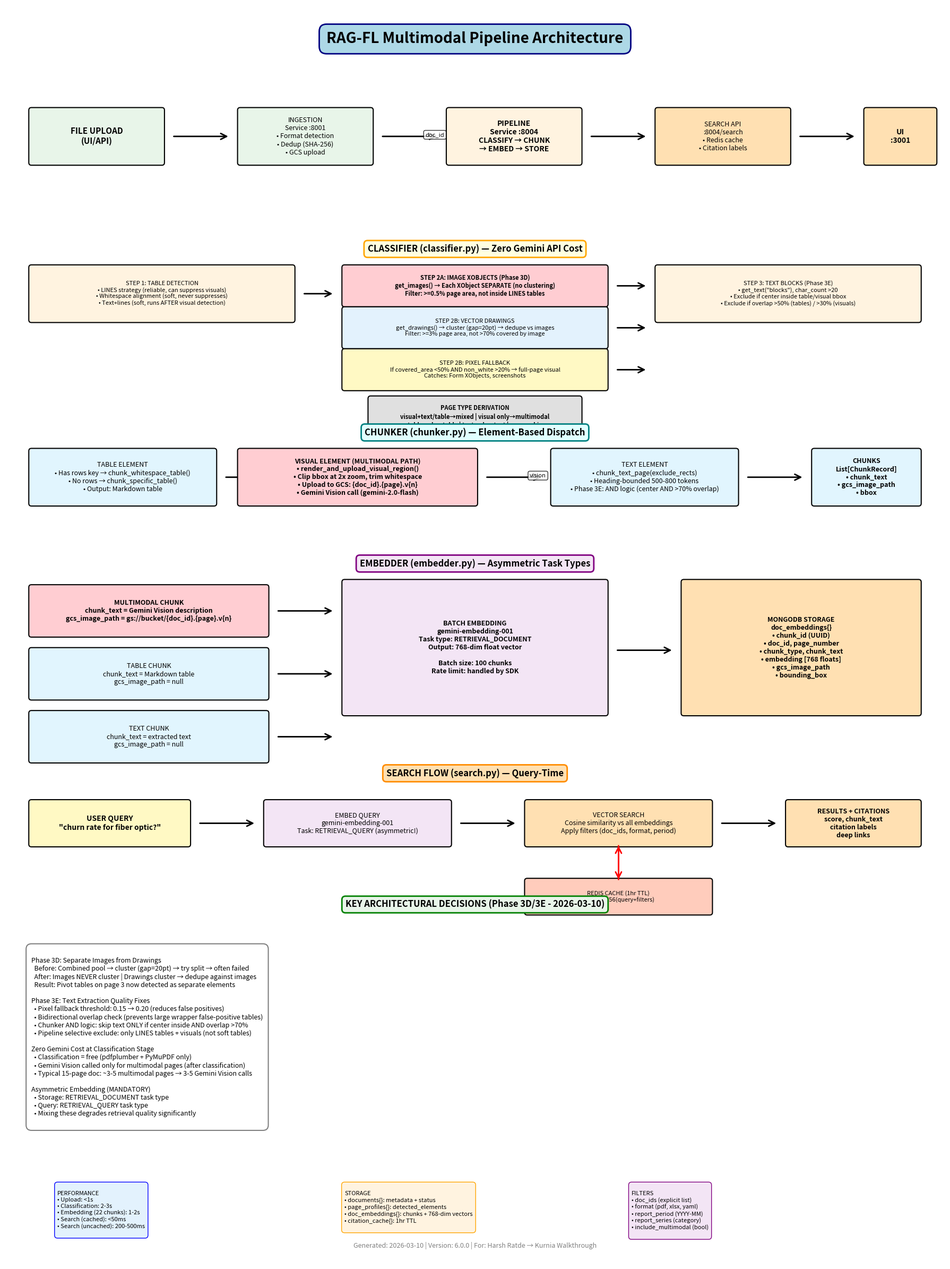

Reproduce this figure in Python. (Note: this script raises an exception after producing the figure.)
import matplotlib.pyplot as plt
import matplotlib.patches as mpatches
from matplotlib.patches import FancyBboxPatch, FancyArrowPatch
import matplotlib.lines as mlines

# Create figure
fig, ax = plt.subplots(1, 1, figsize=(18, 24))
ax.set_xlim(0, 18)
ax.set_ylim(0, 24)
ax.axis('off')

# Title
ax.text(9, 23.5, 'RAG-FL Multimodal Pipeline Architecture',
        ha='center', va='top', fontsize=20, fontweight='bold',
        bbox=dict(boxstyle='round,pad=0.5', facecolor='lightblue', edgecolor='navy', linewidth=2))

# Color scheme
color_upload = '#E8F5E9'  # Light green
color_classify = '#FFF3E0'  # Light orange
color_chunk = '#E1F5FE'  # Light blue
color_embed = '#F3E5F5'  # Light purple
color_store = '#FFE0B2'  # Light amber
color_multimodal = '#FFCDD2'  # Light red (highlight)

def draw_box(ax, x, y, width, height, text, color, fontsize=10, fontweight='normal'):
    """Draw a rounded box with text"""
    box = FancyBboxPatch((x, y), width, height,
                         boxstyle="round,pad=0.05",
                         facecolor=color, edgecolor='black', linewidth=1.5)
    ax.add_patch(box)
    ax.text(x + width/2, y + height/2, text,
           ha='center', va='center', fontsize=fontsize, fontweight=fontweight,
           wrap=True)

def draw_arrow(ax, x1, y1, x2, y2, label='', color='black'):
    """Draw an arrow between two points"""
    arrow = FancyArrowPatch((x1, y1), (x2, y2),
                           arrowstyle='->', mutation_scale=20,
                           color=color, linewidth=2)
    ax.add_patch(arrow)
    if label:
        mid_x, mid_y = (x1 + x2) / 2, (y1 + y2) / 2
        ax.text(mid_x + 0.3, mid_y, label, fontsize=8,
               bbox=dict(boxstyle='round,pad=0.3', facecolor='white', alpha=0.8))

# ============ LEVEL 1: HIGH-LEVEL FLOW ============
y_start = 21

# Upload
draw_box(ax, 0.5, y_start, 2.5, 1, 'FILE UPLOAD\n(UI/API)', color_upload, fontsize=11, fontweight='bold')
draw_arrow(ax, 3.2, y_start + 0.5, 4.3, y_start + 0.5)

# Ingestion
draw_box(ax, 4.5, y_start, 2.5, 1, 'INGESTION\nService :8001\n• Format detection\n• Dedup (SHA-256)\n• GCS upload',
         color_upload, fontsize=9)
draw_arrow(ax, 7.2, y_start + 0.5, 8.3, y_start + 0.5, 'doc_id')

# Pipeline
draw_box(ax, 8.5, y_start, 2.5, 1, 'PIPELINE\nService :8004\nCLASSIFY → CHUNK\n→ EMBED → STORE',
         color_classify, fontsize=10, fontweight='bold')
draw_arrow(ax, 11.2, y_start + 0.5, 12.3, y_start + 0.5)

# Search
draw_box(ax, 12.5, y_start, 2.5, 1, 'SEARCH API\n:8004/search\n• Redis cache\n• Citation labels',
         color_store, fontsize=9)
draw_arrow(ax, 15.2, y_start + 0.5, 16.3, y_start + 0.5)

# UI
draw_box(ax, 16.5, y_start, 1.3, 1, 'UI\n:3001', color_store, fontsize=10, fontweight='bold')

# ============ LEVEL 2: CLASSIFIER DETAIL ============
y_classify = 18

ax.text(9, y_classify + 1.3, 'CLASSIFIER (classifier.py) — Zero Gemini API Cost',
        ha='center', fontsize=12, fontweight='bold',
        bbox=dict(boxstyle='round,pad=0.4', facecolor='lightyellow', edgecolor='orange', linewidth=2))

# Step 1: Tables
draw_box(ax, 0.5, y_classify, 5, 1,
         'STEP 1: TABLE DETECTION\n'
         '• LINES strategy (reliable, can suppress visuals)\n'
         '• Whitespace alignment (soft, never suppresses)\n'
         '• Text+lines (soft, runs AFTER visual detection)',
         color_classify, fontsize=8)

draw_arrow(ax, 5.7, y_classify + 0.5, 6.3, y_classify + 0.5)

# Step 2A: Images
draw_box(ax, 6.5, y_classify + 0.3, 5, 0.7,
         'STEP 2A: IMAGE XOBJECTS (Phase 3D)\n'
         'get_images() → Each XObject SEPARATE (no clustering)\n'
         'Filter: >=0.5% page area, not inside LINES tables',
         color_multimodal, fontsize=8, fontweight='bold')

draw_arrow(ax, 11.7, y_classify + 0.65, 12.3, y_classify + 0.65)

# Step 2B: Drawings
draw_box(ax, 6.5, y_classify - 0.5, 5, 0.7,
         'STEP 2B: VECTOR DRAWINGS\n'
         'get_drawings() → cluster (gap=20pt) → dedupe vs images\n'
         'Filter: >=3% page area, not >70% covered by image',
         '#E3F2FD', fontsize=8)

draw_arrow(ax, 11.7, y_classify - 0.15, 12.3, y_classify - 0.15)

# Step 2B': Pixel fallback
draw_box(ax, 6.5, y_classify - 1.3, 5, 0.7,
         'STEP 2B: PIXEL FALLBACK\n'
         'If covered_area <50% AND non_white >20% → full-page visual\n'
         'Catches: Form XObjects, screenshots',
         '#FFF9C4', fontsize=8)

draw_arrow(ax, 11.7, y_classify - 0.95, 12.3, y_classify - 0.95)

# Step 3: Text
draw_box(ax, 12.5, y_classify, 5, 1,
         'STEP 3: TEXT BLOCKS (Phase 3E)\n'
         '• get_text("blocks"), char_count >20\n'
         '• Exclude if center inside table/visual bbox\n'
         '• Exclude if overlap >50% (tables) / >30% (visuals)',
         color_classify, fontsize=8)

# Page Type Derivation
draw_box(ax, 7, y_classify - 2.2, 4, 0.7,
         'PAGE TYPE DERIVATION\n'
         'visual+text/table→mixed | visual only→multimodal\n'
         'table only→table | text only→text | none→skip',
         '#E0E0E0', fontsize=8, fontweight='bold')

# ============ LEVEL 3: CHUNKER DISPATCH ============
y_chunk = 14.5

ax.text(9, y_chunk + 1.3, 'CHUNKER (chunker.py) — Element-Based Dispatch',
        ha='center', fontsize=12, fontweight='bold',
        bbox=dict(boxstyle='round,pad=0.4', facecolor='lightcyan', edgecolor='teal', linewidth=2))

# Table path
draw_box(ax, 0.5, y_chunk, 3.5, 1,
         'TABLE ELEMENT\n'
         '• Has rows key → chunk_whitespace_table()\n'
         '• No rows → chunk_specific_table()\n'
         '• Output: Markdown table',
         color_chunk, fontsize=9)

draw_arrow(ax, 4.2, y_chunk + 0.5, 5.3, y_chunk + 0.5)

# Visual path (MULTIMODAL HIGHLIGHT)
draw_box(ax, 4.5, y_chunk, 4.5, 1,
         'VISUAL ELEMENT (MULTIMODAL PATH)\n'
         '• render_and_upload_visual_region()\n'
         '• Clip bbox at 2x zoom, trim whitespace\n'
         '• Upload to GCS: {doc_id}.{page}.v{n}\n'
         '• Gemini Vision call (gemini-2.0-flash)',
         color_multimodal, fontsize=9, fontweight='bold')

draw_arrow(ax, 9.2, y_chunk + 0.5, 10.3, y_chunk + 0.5, 'vision')

# Text path
draw_box(ax, 10.5, y_chunk, 3.5, 1,
         'TEXT ELEMENT\n'
         '• chunk_text_page(exclude_rects)\n'
         '• Heading-bounded 500-800 tokens\n'
         '• Phase 3E: AND logic (center AND >70% overlap)',
         color_chunk, fontsize=9)

draw_arrow(ax, 14.2, y_chunk + 0.5, 15.3, y_chunk + 0.5)

# Chunks output
draw_box(ax, 15.5, y_chunk, 2, 1,
         'CHUNKS\nList[ChunkRecord]\n• chunk_text\n• gcs_image_path\n• bbox',
         color_chunk, fontsize=9, fontweight='bold')

# ============ LEVEL 4: EMBEDDER ============
y_embed = 12

ax.text(9, y_embed + 1.3, 'EMBEDDER (embedder.py) — Asymmetric Task Types',
        ha='center', fontsize=12, fontweight='bold',
        bbox=dict(boxstyle='round,pad=0.4', facecolor='#F3E5F5', edgecolor='purple', linewidth=2))

# Multimodal chunk
draw_box(ax, 0.5, y_embed, 4.5, 0.9,
         'MULTIMODAL CHUNK\n'
         'chunk_text = Gemini Vision description\n'
         'gcs_image_path = gs://bucket/{doc_id}.{page}.v{n}',
         color_multimodal, fontsize=9, fontweight='bold')

draw_arrow(ax, 5.2, y_embed + 0.45, 6.3, y_embed + 0.45)

# Table chunk
draw_box(ax, 0.5, y_embed - 1.2, 4.5, 0.9,
         'TABLE CHUNK\n'
         'chunk_text = Markdown table\n'
         'gcs_image_path = null',
         color_chunk, fontsize=9)

draw_arrow(ax, 5.2, y_embed - 0.75, 6.3, y_embed - 0.75)

# Text chunk
draw_box(ax, 0.5, y_embed - 2.4, 4.5, 0.9,
         'TEXT CHUNK\n'
         'chunk_text = extracted text\n'
         'gcs_image_path = null',
         color_chunk, fontsize=9)

draw_arrow(ax, 5.2, y_embed - 1.95, 6.3, y_embed - 1.95)

# Embedding process
draw_box(ax, 6.5, y_embed - 1.5, 5, 2.5,
         'BATCH EMBEDDING\n'
         'gemini-embedding-001\n'
         'Task type: RETRIEVAL_DOCUMENT\n'
         'Output: 768-dim float vector\n\n'
         'Batch size: 100 chunks\n'
         'Rate limit: handled by SDK',
         color_embed, fontsize=9, fontweight='bold')

draw_arrow(ax, 11.7, y_embed - 0.3, 12.8, y_embed - 0.3)

# Storage
draw_box(ax, 13, y_embed - 1.5, 4.5, 2.5,
         'MONGODB STORAGE\n'
         'doc_embeddings{}\n'
         '• chunk_id (UUID)\n'
         '• doc_id, page_number\n'
         '• chunk_type, chunk_text\n'
         '• embedding [768 floats]\n'
         '• gcs_image_path\n'
         '• bounding_box',
         color_store, fontsize=9, fontweight='bold')

# ============ LEVEL 5: SEARCH FLOW ============
y_search = 8

ax.text(9, y_search + 1.3, 'SEARCH FLOW (search.py) — Query-Time',
        ha='center', fontsize=12, fontweight='bold',
        bbox=dict(boxstyle='round,pad=0.4', facecolor='#FFE0B2', edgecolor='darkorange', linewidth=2))

# User query
draw_box(ax, 0.5, y_search, 3, 0.8,
         'USER QUERY\n"churn rate for fiber optic?"',
         '#FFF9C4', fontsize=10, fontweight='bold')

draw_arrow(ax, 3.7, y_search + 0.4, 4.8, y_search + 0.4)

# Query embedding
draw_box(ax, 5, y_search, 3.5, 0.8,
         'EMBED QUERY\n'
         'gemini-embedding-001\n'
         'Task: RETRIEVAL_QUERY (asymmetric!)',
         color_embed, fontsize=9)

draw_arrow(ax, 8.7, y_search + 0.4, 9.8, y_search + 0.4)

# Vector search
draw_box(ax, 10, y_search, 3.5, 0.8,
         'VECTOR SEARCH\n'
         'Cosine similarity vs all embeddings\n'
         'Apply filters (doc_ids, format, period)',
         color_store, fontsize=9)

draw_arrow(ax, 13.7, y_search + 0.4, 14.8, y_search + 0.4)

# Results
draw_box(ax, 15, y_search, 2.5, 0.8,
         'RESULTS + CITATIONS\n'
         'score, chunk_text\n'
         'citation labels\n'
         'deep links',
         color_store, fontsize=9, fontweight='bold')

# Redis cache (off to the side)
draw_box(ax, 10, y_search - 1.3, 3.5, 0.6,
         'REDIS CACHE (1hr TTL)\n'
         'Key: sha256(query+filters)',
         '#FFCCBC', fontsize=8)

draw_arrow(ax, 11.75, y_search, 11.75, y_search - 0.7, color='red')
draw_arrow(ax, 11.75, y_search - 0.7, 11.75, y_search, color='red')

# ============ LEVEL 6: KEY METRICS ============
y_metrics = 5.5

ax.text(9, y_metrics + 1.3, 'KEY ARCHITECTURAL DECISIONS (Phase 3D/3E - 2026-03-10)',
        ha='center', fontsize=12, fontweight='bold',
        bbox=dict(boxstyle='round,pad=0.4', facecolor='#E8F5E9', edgecolor='green', linewidth=2))

metrics_text = """
Phase 3D: Separate Images from Drawings
  Before: Combined pool → cluster (gap=20pt) → try split → often failed
  After: Images NEVER cluster | Drawings cluster → dedupe against images
  Result: Pivot tables on page 3 now detected as separate elements

Phase 3E: Text Extraction Quality Fixes
  • Pixel fallback threshold: 0.15 → 0.20 (reduces false positives)
  • Bidirectional overlap check (prevents large wrapper false-positive tables)
  • Chunker AND logic: skip text ONLY if center inside AND overlap >70%
  • Pipeline selective exclude: only LINES tables + visuals (not soft tables)

Zero Gemini Cost at Classification Stage
  • Classification = free (pdfplumber + PyMuPDF only)
  • Gemini Vision called only for multimodal pages (after classification)
  • Typical 15-page doc: ~3-5 multimodal pages → 3-5 Gemini Vision calls

Asymmetric Embedding (MANDATORY)
  • Storage: RETRIEVAL_DOCUMENT task type
  • Query: RETRIEVAL_QUERY task type
  • Mixing these degrades retrieval quality significantly
"""

ax.text(0.5, y_metrics + 0.5, metrics_text, fontsize=9, verticalalignment='top',
        bbox=dict(boxstyle='round,pad=0.8', facecolor='white', edgecolor='gray', linewidth=1.5))

# ============ LEVEL 7: STATISTICS ============
y_stats = 1.5

stats_box1 = """
PERFORMANCE
• Upload: <1s
• Classification: 2-3s
• Embedding (22 chunks): 1-2s
• Search (cached): <50ms
• Search (uncached): 200-500ms
"""

stats_box2 = """
STORAGE
• documents{}: metadata + status
• page_profiles{}: detected_elements
• doc_embeddings{}: chunks + 768-dim vectors
• citation_cache{}: 1hr TTL
"""

stats_box3 = """
FILTERS
• doc_ids (explicit list)
• format (pdf, xlsx, yaml)
• report_period (YYYY-MM)
• report_series (category)
• include_multimodal (bool)
"""

ax.text(1, y_stats, stats_box1, fontsize=8, verticalalignment='top',
        bbox=dict(boxstyle='round,pad=0.5', facecolor='#E3F2FD', edgecolor='blue'))

ax.text(6.5, y_stats, stats_box2, fontsize=8, verticalalignment='top',
        bbox=dict(boxstyle='round,pad=0.5', facecolor='#FFF3E0', edgecolor='orange'))

ax.text(12, y_stats, stats_box3, fontsize=8, verticalalignment='top',
        bbox=dict(boxstyle='round,pad=0.5', facecolor='#F3E5F5', edgecolor='purple'))

# Footer
ax.text(9, 0.3, 'Generated: 2026-03-10 | Version: 6.0.0 | For: Harsh Ratde → Kurnia Walkthrough',
        ha='center', fontsize=9, style='italic', color='gray')

plt.tight_layout()
output_path = 'docs/phase_summaries/multimodal_pipeline_flowchart.png'
plt.savefig(output_path, dpi=300, bbox_inches='tight', facecolor='white')
print(f"Flowchart saved: {output_path}")
